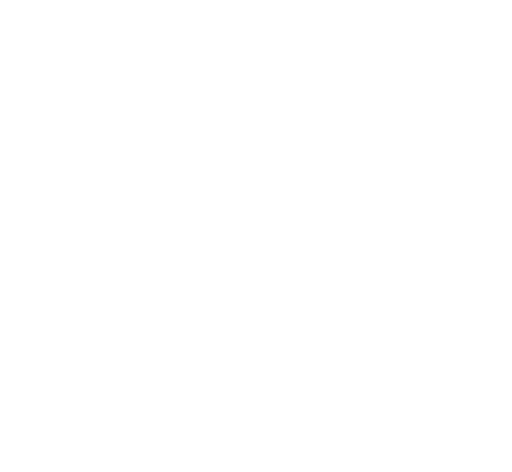
t = 0.00 s
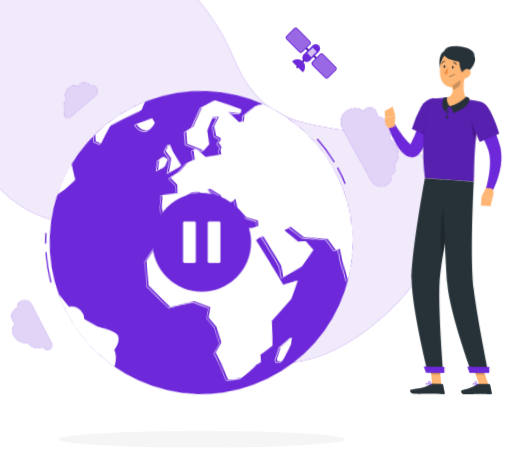
t = 1.62 s
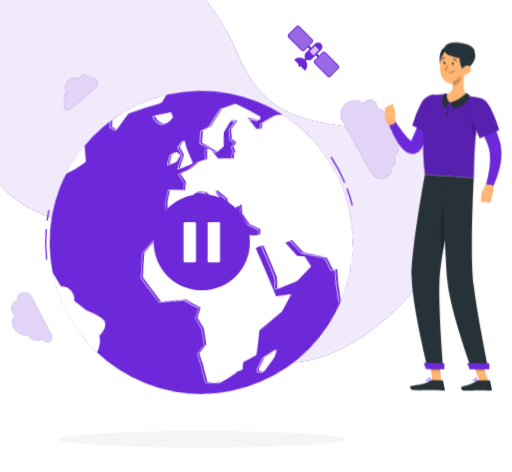
t = 3.42 s
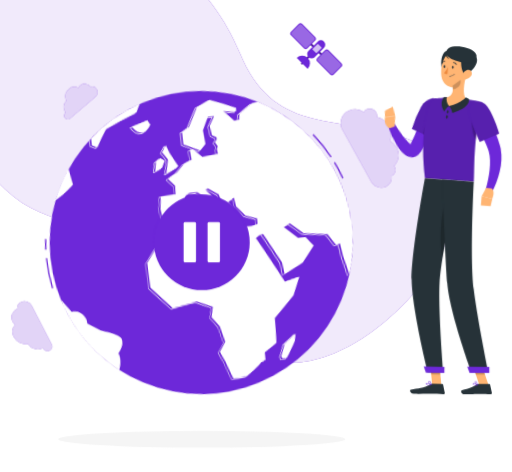
t = 4.82 s
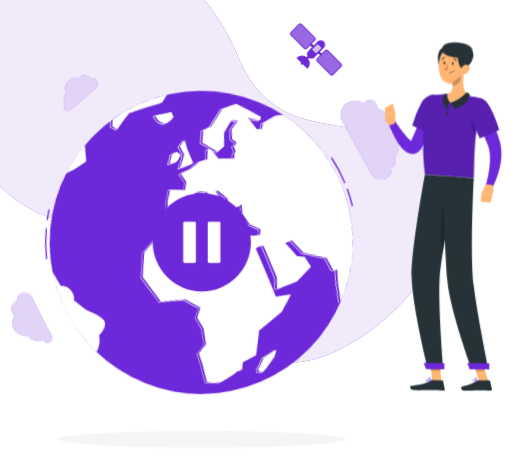
t = 6.62 s
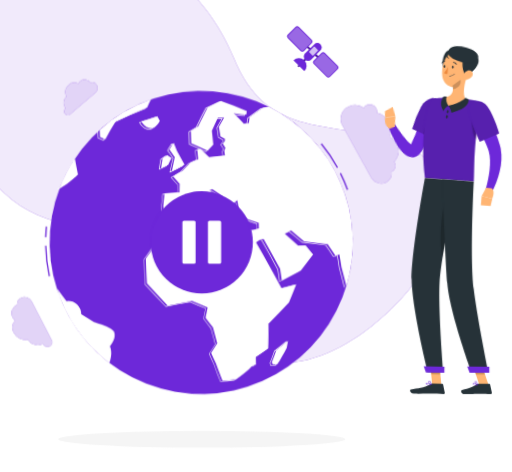
t = 8.12 s

The animated SVG that drew these frames (rendered in a browser with its animation timeline set to each time). Animation: 10 CSS @keyframes rules; one cycle of 9.62 s, repeats indefinitely.

<svg xmlns="http://www.w3.org/2000/svg" viewBox="105 115 368 339" id="ss-region-unavailable-m"><style>svg#ss-region-unavailable-m #globe{transform-box:view-box;transform-origin:250px 289px;animation:4s ease-in-out 1.0s infinite k-globe}svg#ss-region-unavailable-m #gpause-p{transform-box:view-box;transform-origin:250px 289px;animation:2.00s ease-in-out 1.1s infinite pulse}svg#ss-region-unavailable-m #point{transform-box:view-box;transform-origin:303px 166px;animation:1.6s ease-in-out 1.0s infinite k-point}svg#ss-region-unavailable-m #head{transform-box:view-box;transform-origin:324px 152px;animation:4s ease-in-out 1.0s infinite k-head}svg#ss-region-unavailable-m #background-simple{transform-box:fill-box;transform-origin:center;animation:0.8s 1 both cubic-bezier(.2,.7,.2,1) bxGrow,8s infinite none ease-in-out drift;animation-delay:0s,0.9s}svg#ss-region-unavailable-m #Shadow{transform-box:fill-box;transform-origin:center;animation:0.6s 1 both linear bxFade;animation-delay:0.2s}svg#ss-region-unavailable-m #Clouds{transform-box:fill-box;transform-origin:center;animation:0.7s 1 both cubic-bezier(.2,.7,.2,1) bxIn,4s infinite none ease-in-out float;animation-delay:0.18s,1.08s}svg#ss-region-unavailable-m #World{transform-box:fill-box;transform-origin:center;animation:0.7s 1 both cubic-bezier(.2,.7,.2,1) bxIn;animation-delay:0.36s}svg#ss-region-unavailable-m #Person{transform-box:fill-box;transform-origin:center;animation:0.7s 1 both cubic-bezier(.2,.7,.2,1) bxIn,3.2s infinite none ease-in-out bob;animation-delay:0.54s,1.44s}svg#ss-region-unavailable-m #Satellite{transform-box:fill-box;transform-origin:center;animation:0.7s 1 both cubic-bezier(.2,.7,.2,1) bxIn,8s infinite none ease-in-out drift;animation-delay:0.72s,1.62s}@keyframes bob{0%,100%{transform:none}50%{transform:translateY(-3px)}}@keyframes bxFade{from{opacity:0}to{opacity:1}}@keyframes bxGrow{from{opacity:0;transform:scale(.92)}to{opacity:1;transform:none}}@keyframes bxIn{from{opacity:0;transform:translateY(14px)}to{opacity:1;transform:none}}@keyframes drift{0%,100%{transform:none}50%{transform:translate(4px,-3px) scale(1.02)}}@keyframes float{0%,100%{transform:none}50%{transform:translateY(-7px)}}@keyframes pulse{0%,100%{transform:scale(1)}50%{transform:scale(1.08)}}@keyframes k-globe{0%,100%{transform:rotate(-6deg)}50%{transform:rotate(6deg)}}@keyframes k-point{0%,100%{transform:rotate(0deg)}50%{transform:rotate(-9deg)}}@keyframes k-head{0%,100%{transform:rotate(0)}30%,50%{transform:rotate(-6deg)}75%{transform:rotate(3deg)}}@media (prefers-reduced-motion: reduce){svg#ss-region-unavailable-m *{animation:none!important}}</style><g id="background-simple"><path d="M272.73,156.84c-33.26-81.17-135-126.69-188.39-20.55C63,178.73,75.57,222.77,107.7,253.51c30.15,28.83,69.44,22.07,104.18,40.91,36.35,19.71,42.34,69.88,84,79.6,39.88,9.3,84.87-26.83,107.5-57.12,28.38-38,33.43-85.23-16.67-100.79C338.12,201,296.29,214.34,272.73,156.84Z" style="fill:#6D28D9" /><path d="M272.73,156.84c-33.26-81.17-135-126.69-188.39-20.55C63,178.73,75.57,222.77,107.7,253.51c30.15,28.83,69.44,22.07,104.18,40.91,36.35,19.71,42.34,69.88,84,79.6,39.88,9.3,84.87-26.83,107.5-57.12,28.38-38,33.43-85.23-16.67-100.79C338.12,201,296.29,214.34,272.73,156.84Z" style="fill:#fff;opacity:0.9" /></g><g id="Shadow"><ellipse id="path" cx="250" cy="430.59" rx="103.13" ry="6.02" style="fill:#f5f5f5" /></g><g id="Clouds"><path d="M170,177.42a5,5,0,0,0-7.41-.9,6,6,0,0,0-1.35,1.67,6,6,0,0,0-6.76.82,7.38,7.38,0,0,0-1.91,8.48,6.36,6.36,0,0,0-.76,8.15l.26.33h0a3,3,0,0,0-.48,3.9,2.42,2.42,0,0,0,3.59.45l18.33-15.55a4.52,4.52,0,0,0,.73-6A3.7,3.7,0,0,0,170,177.42Z" style="fill:#6D28D9" /><path d="M170,177.42a5,5,0,0,0-7.41-.9,6,6,0,0,0-1.35,1.67,6,6,0,0,0-6.76.82,7.38,7.38,0,0,0-1.91,8.48,6.36,6.36,0,0,0-.76,8.15l.26.33h0a3,3,0,0,0-.48,3.9,2.42,2.42,0,0,0,3.59.45l18.33-15.55a4.52,4.52,0,0,0,.73-6A3.7,3.7,0,0,0,170,177.42Z" style="fill:#fff;opacity:0.8" /><path d="M117.34,337a6.56,6.56,0,0,0-3.32,9.2,7.5,7.5,0,0,0,1.74,2.2,7.89,7.89,0,0,0-.94,8.87,9.7,9.7,0,0,0,10.26,4.93,8.33,8.33,0,0,0,10.17,3.34l.49-.23,0,0a3.86,3.86,0,0,0,4.83,1.75,3.17,3.17,0,0,0,1.62-4.45l-14.45-27.93a5.9,5.9,0,0,0-7.39-2.67A4.83,4.83,0,0,0,117.34,337Z" style="fill:#6D28D9" /><path d="M117.34,337a6.56,6.56,0,0,0-3.32,9.2,7.5,7.5,0,0,0,1.74,2.2,7.89,7.89,0,0,0-.94,8.87,9.7,9.7,0,0,0,10.26,4.93,8.33,8.33,0,0,0,10.17,3.34l.49-.23,0,0a3.86,3.86,0,0,0,4.83,1.75,3.17,3.17,0,0,0,1.62-4.45l-14.45-27.93a5.9,5.9,0,0,0-7.39-2.67A4.83,4.83,0,0,0,117.34,337Z" style="fill:#fff;opacity:0.8" /><path d="M386.25,241.46a2,2,0,0,0,.26-.09,4.45,4.45,0,0,0,2.11-6.32,6.12,6.12,0,0,0-.54-.79,10.67,10.67,0,0,0,1.93-13.1,12.61,12.61,0,0,0-5.1-5,11.16,11.16,0,0,0-.24-10.66,13.38,13.38,0,0,0-8.83-6.48,4.52,4.52,0,0,0-.47-3.15,5.43,5.43,0,0,0-6.87-2.27,4.57,4.57,0,0,0-2.09,1.85,11.71,11.71,0,0,0-10.81-.77,9.61,9.61,0,0,0-4.55,13.63l20.77,37.46a8.29,8.29,0,0,0,10.49,3.46A6.79,6.79,0,0,0,386.25,241.46Z" style="fill:#6D28D9" /><path d="M386.25,241.46a2,2,0,0,0,.26-.09,4.45,4.45,0,0,0,2.11-6.32,6.12,6.12,0,0,0-.54-.79,10.67,10.67,0,0,0,1.93-13.1,12.61,12.61,0,0,0-5.1-5,11.16,11.16,0,0,0-.24-10.66,13.38,13.38,0,0,0-8.83-6.48,4.52,4.52,0,0,0-.47-3.15,5.43,5.43,0,0,0-6.87-2.27,4.57,4.57,0,0,0-2.09,1.85,11.71,11.71,0,0,0-10.81-.77,9.61,9.61,0,0,0-4.55,13.63l20.77,37.46a8.29,8.29,0,0,0,10.49,3.46A6.79,6.79,0,0,0,386.25,241.46Z" style="fill:#fff;opacity:0.8" /></g><g id="World"><g id="globe"><path d="M139.51,311.13a113.1,113.1,0,0,1-2.16-22h.94A112.11,112.11,0,0,0,140.44,311Z" style="fill:#6D28D9" /><path d="M355.08,253.63a110.82,110.82,0,0,0-4.79-11.88l.86-.41a112.85,112.85,0,0,1,4.83,12Z" style="fill:#6D28D9" /><path d="M348.28,237.72a111.55,111.55,0,0,0-11.23-17.35l.74-.58a112.2,112.2,0,0,1,11.33,17.49Z" style="fill:#6D28D9" /><path d="M138.46,283l-1-.06c.15-2.58.38-5.17.69-7.71l.94.12C138.83,277.89,138.6,280.47,138.46,283Z" style="fill:#6D28D9" /><circle cx="249.59" cy="289.13" r="108.93" style="fill:#6D28D9" /><path d="M162.11,238.42q-1.11-5.94-2-11.47a108.69,108.69,0,0,0-11.49,21.13C155.34,244.78,162.1,238.4,162.11,238.42Z" style="fill:#fff" /><path d="M182.39,362.44c2.57-3.5,4.4-6.87,3.26-10.37s-14.29-7.36-14.22-7.37q-4.6-2.88-9.1-5.84a10.41,10.41,0,0,0-3-7.23,9.59,9.59,0,0,0-7.42-2.38q-3.54-4.77-6.9-9.61a108.94,108.94,0,0,0,36.75,54.71C182.3,373,184.42,367.26,182.39,362.44Z" style="fill:#fff" /><path d="M178.51,211.72l3.77,1.81c2.54-4.53,5.12-8.8,7.73-12.74,7.65-3.48,15.33-6.68,22.86-9.55.94-2,1.89-3.92,2.83-5.65a108.61,108.61,0,0,0-37.32,21.12C178.41,208.34,178.44,210,178.51,211.72Z" style="fill:#fff" /><path d="M214.86,206.31c4.12.37,6.93-5.13,6.92-5.07q-.9-1.8-1.77-3.51-5.76,1.71-11.56,3.55C208.43,201.23,210.73,205.85,214.86,206.31Z" style="fill:#fff" /><path d="M238.84,233q-2.7-5.21-5.28-10.12c-.76-2-1.5-3.92-2.24-5.82-1,1.57-2.1,3.17-3.15,4.79l3.69,5.56q-1.12,4.94-2.26,10.13Q234.24,235.19,238.84,233Z" style="fill:#fff" /><path d="M223.09,228.22c-.4,2.29-.81,4.63-1.2,7l5.21-2.44c.8-1.62,1.59-3.23,2.39-4.81l-3.05-2.09Z" style="fill:#fff" /><path d="M300.19,192.65l-4.2.56c-3.08,2.07-6.33,4.34-9.75,6.78q-.25,2-.54,4.14l-3.61.22q-3.64-3.9-7.18-7.41l5.93.85,3.1.11c.15-.85.3-1.68.45-2.5-6.31-2.8-12.52-5.36-18.53-7.65-3.07,1.37-6.25,2.85-9.51,4.43-2.23,4-4.63,8.57-7.13,13.58q-2.64,1.55-5.31,3.15c0,2.81.08,5.75.13,8.79q5.72,2.73,11.56,5.62,2.13-2.16,4.22-4.24-.42-5.16-.84-9.89c1.57-3.33,3.08-6.49,4.52-9.44l4.47-.07q-1.89,3.19-3.9,6.71.48,3.33,1,6.92l3.13,1.78c0,.49-.07,1-.11,1.49l-1.46,1.94,1.75,3c-.26.7-.53,1.4-.79,2.11.12,1.09.24,2.19.37,3.3q-5.66.5-11.35,1c-2.13-2.11-4.24-4.19-6.33-6.21l-2.08.46q.24,3.47.51,7.08l-5.57,2.29q-2.88,2.87-5.79,5.82-3.44,1.89-6.87,3.83L235,246.6q-.12,3-.22,6.11c-3.61.17-7.21.36-10.79.55q-.57,4.58-1.11,9.24c.29,2.19.58,4.4.87,6.61l5.69,2.42,7.67-5.87q2.43-5.84,4.84-11.56l3.13-1.59,5.43.47q4.56,3.79,9.15,7.67c.23,1.5.47,3,.71,4.52l1.9-.64c.31-1.67.62-3.33.92-5q-3.44-3.93-6.85-7.81l2-.7c2.4,1.66,4.82,3.33,7.23,5q1.41,5,2.82,10.13c1.42,1.51,2.83,3,4.25,4.55l2.81-3.71q-1.92-2.52-3.85-5l4.56-2.53q.52,3.19,1,6.43,3,3.57,6,7.15l8.06,3,0,3.9-4,1.13-7.68,0-9.25-3.28-2.46.81c0,1.26,0,2.52,0,3.77-5.2-4.53-10.43-9.08-15.65-13.58-7.31,1.57-14.64,3.15-21.92,4.75L227,275c-1.74,1.74-3.47,3.49-5.19,5.23-.28,1.53-.55,3.05-.82,4.58q-5.84,7.61-11.47,15.09c.09,6,.23,12,.42,17.82,4.84,5.54,9.72,11,14.55,16.26q8.65-1.44,17.47-3,5.65,2.52,11.22,4.95-.81,3.77-1.62,7.4c1.75,2.42,3.46,4.78,5.16,7.08q1.45,6,2.81,11.5-2.29,3.53-4.52,6.76c1.14,2.7,2.24,5.25,3.29,7.62,1.66,5,3.16,9.23,4.45,12.48q5-.4,10-.88c3-2,6-4.24,9.13-6.78.85-.9,1.71-1.83,2.57-2.79l2.6-.48c0-1.75.05-3.6,0-5.55,3-1.9,6-3.9,9.06-6,.34-5.38.54-11.33.62-17.72,5-4.82,10-9.86,15-15,1.88-4.18,3.73-8.47,5.53-12.82q-5.26,1.23-10.67,2.45C301.2,312.63,295.23,301.4,289,290l2.94-2.12,2.53-.33c3.95,7.35,7.78,14.63,11.39,21.71q.57,4.32,1.06,8.55,7-3.48,13.89-7,4.58-5.62,9-11.25c-1.7-2.21-3.44-4.45-5.22-6.7l-5.46,0q-4.63-4.33-9.47-8.76l4.72-2.24Q319,286,323.57,290l16.85,2.23q2.82,4.31,5.46,8.53l2.81-.83q.71,4.55,1.31,9,1.78,7.11,3.21,13.86a109,109,0,0,0-53-130.15Z" style="fill:#fff" /><path d="M309.46,366.08c.33-1.61.65-3.28,1-5-2.87,2.31-5.75,4.55-8.61,6.69-1.07,3-2.17,5.88-3.28,8.5l.65,1.82,3.18-.2C304.74,374.36,307.12,370.39,309.46,366.08Z" style="fill:#fff" /><path d="M147.33,249a.23.23,0,0,1-.21-.13.24.24,0,0,1,.1-.32,63,63,0,0,0,13.17-9.43l.12-.11c-.71-3.81-1.36-7.63-1.93-11.34a.24.24,0,0,1,.47-.08c.57,3.76,1.23,7.62,1.95,11.47a.23.23,0,0,1-.09.23l-.21.19a63.47,63.47,0,0,1-13.27,9.5A.18.18,0,0,1,147.33,249Z" style="fill:#fff" /><path d="M180.4,375.26a.11.11,0,0,1-.08,0,.23.23,0,0,1-.14-.3c.82-2.05,2.53-7.29.65-11.74a.24.24,0,0,1,0-.23c2.35-3.2,4.37-6.64,3.23-10.15-.66-1.94-5.68-4.54-13.77-7.12a2.78,2.78,0,0,1-.35-.13h0c-3.06-1.91-6.12-3.88-9.1-5.85h0a.28.28,0,0,1-.11-.22,10.1,10.1,0,0,0-2.94-7,9.31,9.31,0,0,0-7.21-2.32.24.24,0,0,1-.23-.09h0c-2.31-3.11-4.64-6.34-6.91-9.62a.24.24,0,0,1,.06-.33.25.25,0,0,1,.33.06c2.24,3.24,4.54,6.43,6.82,9.5a9.75,9.75,0,0,1,7.47,2.46,10.59,10.59,0,0,1,3.08,7.27c2.94,1.93,6,3.87,9,5.76l.26.09c4.84,1.54,13.11,4.56,14.08,7.42,1.2,3.67-.82,7.2-3.22,10.47,1.87,4.58.15,9.89-.69,12A.23.23,0,0,1,180.4,375.26Z" style="fill:#fff" /><path d="M180.93,214.44a.19.19,0,0,1-.1,0l-3.76-1.8a.26.26,0,0,1-.14-.2c-.06-1.51-.1-3.11-.13-5a.23.23,0,0,1,.23-.24h0a.23.23,0,0,1,.23.23c0,1.86.07,3.41.13,4.87l3.44,1.65c2.54-4.52,5.11-8.75,7.63-12.56a.22.22,0,0,1,.1-.09c7.58-3.44,15.24-6.64,22.79-9.52.92-2,1.86-3.87,2.79-5.57a.24.24,0,1,1,.41.23c-.93,1.71-1.88,3.61-2.81,5.63a.3.3,0,0,1-.13.12c-7.55,2.88-15.21,6.08-22.79,9.52-2.54,3.84-5.13,8.1-7.69,12.67A.24.24,0,0,1,180.93,214.44Z" style="fill:#fff" /><path d="M213.91,207.24l-.42,0h0c-4-.46-6.34-4.68-6.59-5.16h0a0,0,0,0,1,0,0,.23.23,0,0,1,.11-.3l.05,0c3.83-1.22,7.71-2.41,11.55-3.54a.24.24,0,0,1,.28.12c.57,1.13,1.17,2.3,1.77,3.5a.25.25,0,0,1,0,.25l0,0C219.9,203.34,217.38,207.24,213.91,207.24Zm-.37-.49c3.37.29,5.9-3.59,6.63-4.85q-.82-1.65-1.62-3.21c-3.69,1.09-7.42,2.23-11.1,3.4C208,203.08,210.13,206.36,213.54,206.75Z" style="fill:#fff" /><path d="M228.26,238.4a.2.2,0,0,1-.15-.05.22.22,0,0,1-.08-.23c.72-3.32,1.47-6.7,2.24-10-1.24-1.85-2.45-3.68-3.64-5.47a.23.23,0,0,1,0-.26c1.06-1.62,2.12-3.22,3.16-4.79a.22.22,0,0,1,.23-.1.24.24,0,0,1,.19.15l2.24,5.82c1.71,3.24,3.47,6.62,5.27,10.09a.23.23,0,0,1,0,.18.28.28,0,0,1-.12.14c-3.05,1.48-6.16,3-9.25,4.54A.18.18,0,0,1,228.26,238.4Zm-1.15-15.92,3.61,5.43a.28.28,0,0,1,0,.18c-.74,3.21-1.46,6.45-2.16,9.65,2.88-1.43,5.76-2.84,8.59-4.22-1.76-3.39-3.49-6.7-5.17-9.9q-1.06-2.77-2.09-5.41Q228.53,220.31,227.11,222.48Z" style="fill:#fff" /><path d="M220.54,236.13a.24.24,0,0,1-.14,0,.23.23,0,0,1-.09-.23c.4-2.37.8-4.71,1.21-7a.24.24,0,0,1,.09-.16l3.35-2.33a.26.26,0,0,1,.27,0l3,2,.09.06a.23.23,0,0,1,.08.3c-.8,1.58-1.59,3.19-2.39,4.81a.25.25,0,0,1-.12.11l-5.21,2.44ZM222,229c-.38,2.12-.75,4.28-1.12,6.46l4.73-2.2q1.14-2.31,2.26-4.56l-2.74-1.88Z" style="fill:#fff" /><path d="M261.4,389.65a.25.25,0,0,1-.22-.15c-1.26-3.18-2.76-7.38-4.45-12.49-1.05-2.37-2.16-4.93-3.28-7.61a.24.24,0,0,1,0-.22c1.47-2.15,3-4.39,4.47-6.67-.89-3.58-1.82-7.38-2.78-11.35-1.69-2.3-3.42-4.67-5.13-7.05a.21.21,0,0,1,0-.19c.52-2.35,1-4.76,1.58-7.21-3.61-1.57-7.3-3.2-11-4.84-5.91,1-11.77,2-17.4,3a.21.21,0,0,1-.21-.07c-4.82-5.25-9.71-10.72-14.56-16.26a.47.47,0,0,1-.06-.15c-.19-5.79-.33-11.79-.42-17.83a.24.24,0,0,1,.05-.14c3.74-5,7.59-10,11.43-15.05l.81-4.52a.29.29,0,0,1,.07-.12c1.72-1.75,3.45-3.49,5.19-5.24a.18.18,0,0,1,.07,0l3.42-1.48c7.35-1.61,14.73-3.21,22-4.76a.23.23,0,0,1,.21.05c5,4.33,10.14,8.79,15.25,13.24,0-1.08,0-2.16,0-3.24a.24.24,0,0,1,.16-.23l2.46-.81a.2.2,0,0,1,.15,0l9.22,3.27H286l3.8-1.07c0-1.19,0-2.37,0-3.55l-7.91-2.9-.1-.07q-3-3.58-6-7.16a.24.24,0,0,1-.06-.11c-.32-2-.65-4.08-1-6.1l-4,2.23,3.68,4.81a.24.24,0,0,1,0,.28l-2.81,3.72a.24.24,0,0,1-.18.09.21.21,0,0,1-.18-.07q-2.13-2.3-4.26-4.56a.31.31,0,0,1-.05-.1c-.93-3.37-1.87-6.73-2.8-10q-3.54-2.48-7.06-4.9l-1.58.55q3.3,3.74,6.62,7.55a.25.25,0,0,1,.05.19c-.3,1.66-.61,3.32-.92,5a.23.23,0,0,1-.15.18l-1.91.65a.24.24,0,0,1-.2,0,.21.21,0,0,1-.11-.16l-.69-4.43q-4.53-3.82-9-7.57l-5.28-.46-3,1.52c-1.59,3.79-3.2,7.62-4.8,11.48a.36.36,0,0,1-.07.1q-3.84,2.93-7.68,5.87a.26.26,0,0,1-.24,0L222.34,270a.24.24,0,0,1-.14-.18c-.29-2.22-.58-4.42-.86-6.62.36-3.16.73-6.25,1.1-9.3a.23.23,0,0,1,.22-.2l10.58-.55c.07-1.94.13-3.88.21-5.79l-4.53-5.27a.25.25,0,0,1-.06-.2.22.22,0,0,1,.12-.16q3.44-1.93,6.84-3.82,2.91-2.94,5.77-5.79a.14.14,0,0,1,.08-.05c1.81-.75,3.61-1.5,5.41-2.23-.17-2.35-.34-4.66-.5-6.91a.23.23,0,0,1,.18-.25l2.09-.46a.23.23,0,0,1,.22.06c2.06,2,4.17,4.07,6.25,6.14,3.67-.35,7.37-.69,11-1-.11-1-.23-2-.34-3.06a.45.45,0,0,1,0-.11l.75-2c-.56-1-1.12-1.95-1.69-2.92a.25.25,0,0,1,0-.26l1.42-1.88.09-1.28-3-1.7a.26.26,0,0,1-.12-.18q-.48-3.57-1-6.92a.37.37,0,0,1,0-.15c1.26-2.19,2.5-4.33,3.68-6.35l-3.89.07c-1.39,2.85-2.88,6-4.43,9.24.28,3.17.56,6.48.83,9.83a.23.23,0,0,1-.07.19q-2.08,2.09-4.22,4.24a.23.23,0,0,1-.27,0c-3.83-1.89-7.72-3.78-11.56-5.61a.23.23,0,0,1-.13-.21q-.08-4.57-.13-8.79a.24.24,0,0,1,.11-.21q2.66-1.59,5.25-3.11c2.54-5.07,4.93-9.62,7.11-13.54a.22.22,0,0,1,.1-.09c3.22-1.56,6.42-3,9.52-4.43a.23.23,0,0,1,.18,0c6,2.29,12.26,4.86,18.54,7.66a.24.24,0,0,1,.14.26q-.22,1.22-.45,2.49a.26.26,0,0,1-.25.2l-3.09-.11-5.25-.76c2.15,2.15,4.37,4.44,6.6,6.84l3.31-.2c.18-1.35.35-2.67.51-3.94a.27.27,0,0,1,.1-.17c3.42-2.44,6.7-4.73,9.76-6.78a.18.18,0,0,1,.1,0l4.19-.56a.24.24,0,0,1,.27.21.23.23,0,0,1-.2.26l-4.14.55c-3,2-6.25,4.28-9.62,6.69-.17,1.3-.34,2.65-.53,4a.24.24,0,0,1-.22.21l-3.61.22a.34.34,0,0,1-.19-.07c-2.43-2.61-4.84-5.11-7.17-7.41a.23.23,0,0,1,0-.27.2.2,0,0,1,.24-.13c2,.27,4,.56,5.93.85l2.87.1c.13-.72.26-1.42.38-2.11-6.18-2.75-12.32-5.29-18.25-7.54-3,1.36-6.2,2.82-9.35,4.35-2.18,3.91-4.56,8.45-7.09,13.51a.32.32,0,0,1-.1.1q-2.56,1.5-5.19,3.08c0,2.72.08,5.56.13,8.5,3.75,1.79,7.54,3.63,11.28,5.48q2-2.05,4-4c-.27-3.34-.55-6.63-.83-9.78a.24.24,0,0,1,0-.12c1.57-3.36,3.1-6.54,4.52-9.44a.23.23,0,0,1,.21-.13l4.46-.08a.45.45,0,0,1,.21.12.25.25,0,0,1,0,.24c-1.24,2.1-2.54,4.34-3.86,6.63.31,2.17.63,4.42.94,6.73l3,1.73a.22.22,0,0,1,.12.22l-.1,1.49a.29.29,0,0,1-.05.13l-1.37,1.81c.56.95,1.11,1.91,1.67,2.89a.27.27,0,0,1,0,.2l-.77,2.06c.12,1.07.24,2.14.36,3.23a.23.23,0,0,1-.05.18.21.21,0,0,1-.16.08c-3.74.33-7.55.69-11.35,1.05a.23.23,0,0,1-.19-.07c-2.07-2.06-4.17-4.12-6.23-6.12l-1.76.39c.16,2.24.32,4.54.49,6.88a.22.22,0,0,1-.15.23l-5.52,2.28c-1.9,1.89-3.82,3.82-5.75,5.77l-.06,0-6.62,3.7,4.41,5.12a.3.3,0,0,1,0,.16c-.07,2-.15,4.06-.21,6.11a.24.24,0,0,1-.23.22l-10.59.55c-.37,3-.73,6-1.08,9,.27,2.09.56,4.25.84,6.42l5.44,2.31,7.52-5.75q2.4-5.81,4.81-11.5a.25.25,0,0,1,.11-.12l3.13-1.59a.15.15,0,0,1,.13,0l5.43.47a.21.21,0,0,1,.13.05q4.56,3.79,9.15,7.67a.28.28,0,0,1,.08.15l.66,4.24,1.51-.51q.45-2.38.87-4.74-3.39-3.9-6.77-7.72a.25.25,0,0,1,0-.22.22.22,0,0,1,.15-.16l2-.71a.26.26,0,0,1,.21,0q3.62,2.49,7.23,5a.18.18,0,0,1,.09.13q1.41,5,2.81,10.07l4,4.31,2.53-3.35c-1.24-1.63-2.49-3.25-3.74-4.88a.21.21,0,0,1,0-.19.27.27,0,0,1,.12-.16l4.55-2.53a.24.24,0,0,1,.22,0,.23.23,0,0,1,.13.17c.35,2.11.69,4.24,1,6.37q3,3.51,5.93,7.06,4,1.46,8,2.93a.25.25,0,0,1,.16.22c0,1.3,0,2.6,0,3.9a.21.21,0,0,1-.17.22l-4,1.14h-7.82l-9.18-3.26-2.21.74V283a.23.23,0,0,1-.39.18c-5.2-4.54-10.44-9.08-15.56-13.51-7.19,1.55-14.52,3.14-21.8,4.73l-3.33,1.45q-2.56,2.57-5.1,5.15l-.81,4.5a.22.22,0,0,1,0,.11c-3.83,5-7.67,10.05-11.42,15,.09,6,.23,11.92.42,17.65,4.8,5.48,9.64,10.9,14.41,16.09,5.61-.93,11.45-1.92,17.34-3a.22.22,0,0,1,.14,0c3.76,1.67,7.53,3.34,11.21,4.94a.24.24,0,0,1,.14.27c-.54,2.48-1.07,4.92-1.6,7.3,1.71,2.36,3.42,4.72,5.1,7a.32.32,0,0,1,0,.09c1,4,1.92,7.87,2.82,11.5a.26.26,0,0,1,0,.19c-1.49,2.27-3,4.51-4.45,6.65,1.1,2.63,2.19,5.15,3.23,7.49,1.67,5,3.14,9.18,4.39,12.34,3.25-.27,6.52-.56,9.72-.87,2.9-1.93,6-4.2,9.07-6.73.84-.88,1.7-1.82,2.55-2.76a.22.22,0,0,1,.13-.08l.37-.07,2-.38c0-1.68,0-3.48,0-5.35a.23.23,0,0,1,.11-.2c3-1.88,6-3.86,8.95-5.9.33-5.23.54-11.14.62-17.59a.28.28,0,0,1,.07-.17c5-4.76,10-9.81,15-15,1.79-4,3.58-8.15,5.33-12.35-3.32.77-6.75,1.56-10.22,2.34a.25.25,0,0,1-.26-.12c-5.41-10.56-11.34-21.72-17.63-33.18a.22.22,0,0,1,.07-.3l2.94-2.12a.15.15,0,0,1,.11,0l2.52-.33a.21.21,0,0,1,.24.12c3.94,7.31,7.78,14.62,11.4,21.71l0,.08c.36,2.83.7,5.6,1,8.22,4.64-2.3,9.2-4.59,13.54-6.82,3-3.67,6-7.39,8.83-11.06-1.64-2.13-3.33-4.3-5-6.46l-5.35,0a.25.25,0,0,1-.16-.06c-3-2.82-6.2-5.77-9.47-8.76a.26.26,0,0,1-.08-.21.24.24,0,0,1,.14-.18l4.72-2.24a.25.25,0,0,1,.26,0c3.13,2.72,6.23,5.44,9.2,8.07l16.78,2.22a.21.21,0,0,1,.16.11c1.82,2.79,3.63,5.6,5.37,8.38l2.64-.78a.22.22,0,0,1,.19,0,.21.21,0,0,1,.11.16c.48,3.06.92,6.09,1.31,9,1.14,4.5,2.22,9.17,3.21,13.84a.24.24,0,0,1-.18.28.23.23,0,0,1-.28-.18c-1-4.67-2.07-9.33-3.22-13.85-.38-2.85-.8-5.79-1.27-8.76l-2.55.75a.24.24,0,0,1-.27-.1c-1.75-2.79-3.56-5.63-5.39-8.43l-16.74-2.22a.21.21,0,0,1-.13-.05c-2.95-2.62-6-5.32-9.14-8l-4.26,2c3.15,2.9,6.23,5.74,9.14,8.47l5.37,0a.22.22,0,0,1,.19.09c1.76,2.24,3.52,4.49,5.21,6.7a.23.23,0,0,1,0,.29c-2.9,3.73-5.92,7.51-9,11.25l-.08.06c-4.45,2.28-9.13,4.64-13.89,7a.24.24,0,0,1-.22,0,.24.24,0,0,1-.12-.18c-.32-2.71-.67-5.57-1.05-8.51-3.59-7-7.39-14.27-11.3-21.52l-2.3.3-2.73,2c6.23,11.33,12.1,22.38,17.46,32.84,3.55-.8,7.08-1.61,10.48-2.41a.22.22,0,0,1,.23.08.21.21,0,0,1,0,.24c-1.81,4.37-3.66,8.69-5.52,12.83l-.05.06c-5,5.19-10,10.23-14.94,15-.08,6.46-.29,12.39-.62,17.62a.24.24,0,0,1-.1.18c-3,2-6,4-8.95,5.91,0,1.9,0,3.72,0,5.42a.23.23,0,0,1-.19.23l-2.24.42-.29.05c-.83.93-1.67,1.85-2.52,2.74-3.17,2.58-6.25,4.86-9.17,6.81l-.11,0c-3.28.31-6.63.61-10,.88Z" style="fill:#fff" /><path d="M297.83,379a.25.25,0,0,1-.23-.16l-.13-.37L297,377a.23.23,0,0,1,0-.18c1.09-2.56,2.19-5.42,3.27-8.48a.36.36,0,0,1,.08-.12c2.86-2.13,5.75-4.38,8.61-6.68a.24.24,0,0,1,.27,0,.22.22,0,0,1,.11.24c-.29,1.63-.61,3.32-.95,5l0,.07c-2.38,4.38-4.77,8.36-7.12,11.82a.22.22,0,0,1-.18.11l-3.18.2Zm-.4-2.05c.17.46.33.92.49,1.36l.07.21,2.89-.19c2.31-3.42,4.66-7.34,7-11.66.3-1.46.58-2.92.84-4.34-2.69,2.15-5.4,4.26-8.08,6.26C299.59,371.6,298.51,374.42,297.43,377Zm10.68-10.2h0Z" style="fill:#fff" /></g><g style="opacity:0.30000000000000004" /><g id="gpause-p"><g id="gpause"><circle cx="250" cy="289" r="34" fill="#6D28D9" /><rect x="237.1" y="274.7" width="8.8" height="28.6" rx="1" fill="#FFFFFF" /><rect x="254.1" y="274.7" width="8.8" height="28.6" rx="1" fill="#FFFFFF" /></g></g></g><g id="Person"><g transform="translate(165.1 57.0) scale(0.820)"><polygon points="313.54 408.01 305.52 407.89 303.67 389.27 311.7 389.39 313.54 408.01" style="fill:#ffb573" /><polygon points="354.83 408.04 346.81 408.04 340.56 389.45 348.58 389.45 354.83 408.04" style="fill:#ffb573" /><path d="M345.74,407.11h9.78a.71.71,0,0,1,.69.55l1.58,7.14a1.16,1.16,0,0,1-1.17,1.42c-3.15-.05-5.45-.24-9.41-.24-2.44,0-9.8.26-13.17.26s-3.81-3.33-2.43-3.64c6.18-1.35,10.84-3.21,12.82-5A2,2,0,0,1,345.74,407.11Z" style="fill:#263238" /><path d="M305.59,407l8.76.14a.7.7,0,0,1,.68.55l1.47,7.16a1.16,1.16,0,0,1-1.17,1.41c-3.17-.1-7.73-.36-11.71-.42-4.64-.07-8.66.12-14.11,0-3.29-.05-4.15-3.39-2.77-3.67,6.3-1.28,11.43-1.35,16.91-4.61A3.74,3.74,0,0,1,305.59,407Z" style="fill:#263238" /><g id="point"><path d="M310.52,168.83a180.15,180.15,0,0,1-8.47,16.48c-1.55,2.67-3.17,5.32-4.93,7.92a87.35,87.35,0,0,1-5.68,7.69l-.79.94-.4.47c-.14.16-.23.28-.51.57a9.67,9.67,0,0,1-4.26,2.78,8,8,0,0,1-3.15.33,8.4,8.4,0,0,1-2.71-.7,11.54,11.54,0,0,1-3.33-2.29,21.32,21.32,0,0,1-3.5-4.6,46.9,46.9,0,0,1-2.27-4.46A88.79,88.79,0,0,1,265,176l5.76-1.79c1.23,2.62,2.5,5.33,3.83,7.91s2.69,5.16,4.16,7.53A37.71,37.71,0,0,0,281,193a13.29,13.29,0,0,0,2.2,2.36c.3.23.53.28.41.18a1.51,1.51,0,0,0-.54-.17,2.47,2.47,0,0,0-.93.07c-.6.19-.69.33-.62.2l1.11-1.53a141.54,141.54,0,0,0,8.86-14.69c2.75-5.11,5.43-10.45,7.94-15.62Z" style="fill:#6D28D9" /><path d="M313.86,163.8c2.16,7.36-13.07,27.43-13.07,27.43l-15.37-9.88a97.81,97.81,0,0,1,10.65-18C302.36,155.28,311.48,155.72,313.86,163.8Z" style="fill:#6D28D9" /><path d="M313.86,163.8c2.16,7.36-13.07,27.43-13.07,27.43l-15.37-9.88a97.81,97.81,0,0,1,10.65-18C302.36,155.28,311.48,155.72,313.86,163.8Z" style="opacity:0.2" /><path d="M304.49,172.44c-3.16,1.35-7.81,9-10.23,14.6l6.52,4.19a122.8,122.8,0,0,0,9.8-15.36C308.52,173.61,306.16,171.73,304.49,172.44Z" style="opacity:0.2" /><path d="M270.62,177.09l2-9.05-9.13-.07s-2.44,6.8,2.47,10Z" style="fill:#ffb573" /><polygon points="271.55 159.56 264.23 162.19 263.46 167.97 272.59 168.04 271.55 159.56" style="fill:#ffb573" /></g><polygon points="303.68 389.27 304.63 398.87 312.65 399 311.71 389.4 303.68 389.27" style="opacity:0.2" /><polygon points="348.58 389.46 340.56 389.46 343.78 399.04 351.81 399.04 348.58 389.46" style="opacity:0.2" /><path d="M349.64,160.54c-8.65,30.49-6.9,62.85-7.68,69.4-6.28-.45-29.93-2.22-42.82-3.18-5.62-45.69,5.62-69.16,5.62-69.16s2.76-.53,6.5-.92c1.17-.12,2.44-.22,3.76-.29.73,0,1.47-.07,2.22-.08a160.25,160.25,0,0,1,18.2,1.35c1.14.14,2.3.32,3.43.5s2.06.37,3,.56C346.27,159.59,349.64,160.54,349.64,160.54Z" style="fill:#6D28D9" /><path d="M349.64,160.54c-8.65,30.49-6.9,62.85-7.68,69.4-6.28-.45-29.93-2.22-42.82-3.18-5.62-45.69,5.62-69.16,5.62-69.16s2.76-.53,6.5-.92c1.17-.12,2.44-.22,3.76-.29.73,0,1.47-.07,2.22-.08a160.25,160.25,0,0,1,18.2,1.35c1.14.14,2.3.32,3.43.5s2.06.37,3,.56C346.27,159.59,349.64,160.54,349.64,160.54Z" style="opacity:0.2" /><path d="M340.5,173.62c-.77,2.95.11,16.41,3.19,19.73.42-4.31,1-8.81,1.72-13.41Z" style="opacity:0.2" /><g id="head"><path d="M335.16,137c-1.58,5.77-3.53,16.42.28,20.63-3.42,2.93-7.85,6.27-14.82,6s-5.41-5-3.38-7.35c6.64-1.08,6.84-5.94,6-10.57Z" style="fill:#ffb573" /><path d="M334.8,156s-2.88,4.75-14.46,7.64c1.92,1.78,2.85,6,2.85,6S338.3,166,337.84,157.5A10.16,10.16,0,0,0,334.8,156Z" style="fill:#263238" /><path d="M316.22,168.55s1.52-3.66,4.12-4.91c-1.21-1.25-3-5-1.94-7.81a9.42,9.42,0,0,0-2.68.17S311.14,161.77,316.22,168.55Z" style="fill:#263238" /><path d="M319.1,115.21c-6.24-.14-7.5,14.94-3.45,17.57S330.78,115.46,319.1,115.21Z" style="fill:#263238" /><path d="M336.51,128.27c-1.07,7.89-1.3,12.57-5.61,16.34-6.48,5.67-16,1.31-17.3-6.74-1.17-7.25.78-18.94,8.78-21.52A10.86,10.86,0,0,1,336.51,128.27Z" style="fill:#ffb573" /><path d="M335.38,136c-4,2.11-8.62-19.73,2-18.59C350.72,118.83,343.41,131.79,335.38,136Z" style="fill:#263238" /><path d="M317.57,117.36c0,4.89,15.87,9.75,21.31,8.08s6.81-6,3.89-9C337.83,111.27,317.57,107.78,317.57,117.36Z" style="fill:#263238" /><path d="M339.44,137.28a7.55,7.55,0,0,1-4.95,3c-2.63.38-3.6-2.06-2.58-4.36.92-2.07,3.39-4.76,5.89-4.08S340.88,135.29,339.44,137.28Z" style="fill:#ffb573" /></g><path d="M319.84,168.66c-.13.78-.59,1.36-1,1.28s-.66-.77-.52-1.55.6-1.37,1-1.29S320,167.87,319.84,168.66Z" style="fill:#263238" /><path d="M319.16,173.16c-.07.8-.47,1.41-.9,1.37s-.72-.71-.65-1.5.47-1.41.9-1.37S319.23,172.37,319.16,173.16Z" style="fill:#263238" /><path d="M330.32,140.59l-7,5.15a17.42,17.42,0,0,1,.32,3.27c2.53-.18,6.16-2.66,6.62-5.25A9.18,9.18,0,0,0,330.32,140.59Z" style="opacity:0.2" /><path d="M318.21,118a9.35,9.35,0,0,0,2.29,4.32c-1.42-.08-2.83-2.09-3.28-3.26S318.21,118,318.21,118Z" style="fill:#263238" /><path d="M301.65,397l13.59.21s-4.54-53.69-3.31-78.67c.37-7.6,1.9-18.23,3.9-29.62,2.54-14.36,3.76-20.08,7-38.22,2.34-12.94,4.42-21.81,4.42-21.81l-28.15-2.1S287.2,291.47,287.48,316C287.76,341.43,301.65,397,301.65,397Z" style="fill:#263238" /><path d="M317.38,246c-5.06,12.6-5.16,42.12-2.83,50.43.4-2.46.83-5,1.28-7.54,2.54-14.36,3.76-20.08,7-38.22.06-.36.13-.71.19-1.06A19.5,19.5,0,0,0,317.38,246Z" style="opacity:0.2" /><path d="M314.33,227.89s2.48,67.69,4.37,91.13C320.76,344.7,340,397.18,340,397.18h14.7s-9.81-48-12.82-73c-3.43-28.4.06-94.26.06-94.26Z" style="fill:#263238" /><polygon points="338.25 397.5 355.56 397.5 355.56 392.33 336.21 391.99 338.25 397.5" style="fill:#6D28D9" /><polygon points="299.94 397.26 316.13 397.51 316.21 392.28 298.11 391.72 299.94 397.26" style="fill:#6D28D9" /><path d="M324.32,129.59c-.05.65-.43,1.15-.85,1.11s-.73-.58-.68-1.22.43-1.14.85-1.11S324.37,129,324.32,129.59Z" style="fill:#263238" /><path d="M317,129.05c0,.65-.43,1.14-.85,1.11s-.72-.58-.68-1.22.43-1.15.86-1.12S317.07,128.4,317,129.05Z" style="fill:#263238" /><path d="M319.32,129.54a23.31,23.31,0,0,1-3.5,5.3,3.72,3.72,0,0,0,3,.8Z" style="fill:#ed893e" /><path d="M321.46,137.57a5.28,5.28,0,0,0,3.8-1.84.19.19,0,0,0,0-.27.2.2,0,0,0-.27,0,5.12,5.12,0,0,1-4.32,1.69.19.19,0,0,0-.2.17.19.19,0,0,0,.17.21A6,6,0,0,0,321.46,137.57Z" style="fill:#263238" /><path d="M326.75,127.4a.32.32,0,0,0,.18-.06.37.37,0,0,0,.11-.52,3.77,3.77,0,0,0-3-1.8.38.38,0,1,0,0,.76h0a3,3,0,0,1,2.33,1.45A.38.38,0,0,0,326.75,127.4Z" style="fill:#263238" /><path d="M314.06,126.31a.4.4,0,0,0,.31-.19,3,3,0,0,1,2.27-1.56.37.37,0,0,0,.35-.4.37.37,0,0,0-.39-.36,3.82,3.82,0,0,0-2.89,1.93.38.38,0,0,0,.14.52A.42.42,0,0,0,314.06,126.31Z" style="fill:#263238" /><path d="M343.08,408.52a9.67,9.67,0,0,0,2.1-.29.2.2,0,0,0,.15-.16.21.21,0,0,0-.09-.19c-.29-.18-2.88-1.77-3.77-1.32a.62.62,0,0,0-.33.54,1.17,1.17,0,0,0,.4,1A2.44,2.44,0,0,0,343.08,408.52Zm1.55-.56c-1.36.27-2.41.22-2.85-.15a.76.76,0,0,1-.26-.68.25.25,0,0,1,.12-.23C342.1,406.66,343.58,407.35,344.63,408Z" style="fill:#6D28D9" /><path d="M345.14,408.23a.19.19,0,0,0,.1,0,.2.2,0,0,0,.09-.17c0-.1-.2-2.42-1.13-3.18a1,1,0,0,0-.81-.24h0a.61.61,0,0,0-.61.49c-.17.9,1.44,2.66,2.27,3.11ZM343.52,405a.62.62,0,0,1,.43.17,4.49,4.49,0,0,1,.95,2.51c-.82-.63-1.85-2-1.75-2.48,0-.05,0-.17.28-.2h.09Z" style="fill:#6D28D9" /><path d="M304.78,408.06a.2.2,0,0,0,.13-.16.19.19,0,0,0-.1-.19c-.36-.2-3.56-1.88-4.54-1.36a.62.62,0,0,0-.32.51h0a1.06,1.06,0,0,0,.34.93c.86.79,3.17.51,4.47.27Zm-4.26-1.4c.6-.2,2.34.49,3.61,1.12-1.78.27-3.1.17-3.59-.27a.72.72,0,0,1-.22-.62.22.22,0,0,1,.13-.2Z" style="fill:#6D28D9" /><path d="M304.78,408.06l.05,0a.17.17,0,0,0,.08-.17c0-.09-.19-2.26-1.2-3.11a1.35,1.35,0,0,0-1-.34h0c-.53,0-.68.3-.72.52-.16.9,1.73,2.67,2.69,3.12A.23.23,0,0,0,304.78,408.06Zm-2.28-3.24.2,0h0a1,1,0,0,1,.77.26,4.45,4.45,0,0,1,1,2.49c-1-.61-2.26-2-2.17-2.54C302.33,405,302.34,404.87,302.5,404.82Zm.18-.22Z" style="fill:#6D28D9" /><path d="M351.7,165.54c2.8,5.62,5.31,11.24,7.62,17,1.17,2.88,2.25,5.81,3.31,8.76.52,1.49,1,3,1.5,4.48l.36,1.13.39,1.3c.28.89.44,1.78.65,2.66a49.08,49.08,0,0,1-.92,20.23,76.58,76.58,0,0,1-2.81,9.24c-.57,1.5-1.18,3-1.83,4.43s-1.31,2.87-2.12,4.37l-5.53-2.4c.77-2.73,1.55-5.68,2.1-8.55s1.06-5.77,1.38-8.63a59,59,0,0,0,.34-8.46,33.24,33.24,0,0,0-1.1-7.83c-.19-.59-.34-1.21-.57-1.77-.12-.29-.19-.53-.34-.88l-.42-1c-.56-1.37-1.17-2.74-1.75-4.11-1.17-2.76-2.44-5.49-3.66-8.24l-7.55-16.43Z" style="fill:#6D28D9" /><path d="M349.64,160.54c7.32,2.3,14.52,27.13,14.52,27.13l-16.94,7.41s-5.48-12-8.64-21.4C335.15,163.43,340.76,157.76,349.64,160.54Z" style="fill:#6D28D9" /><path d="M349.64,160.54c7.32,2.3,14.52,27.13,14.52,27.13l-16.94,7.41s-5.48-12-8.64-21.4C335.15,163.43,340.76,157.76,349.64,160.54Z" style="opacity:0.2" /><path d="M352.77,235.39l-3.95,7.13,9.31,2.42s2.81-6.91-.51-9.11Z" style="fill:#ffb573" /><polygon points="348.13 250.61 356.68 251.32 358.13 244.94 348.82 242.52 348.13 250.61" style="fill:#ffb573" /></g></g><g id="Satellite"><path d="M334.1,157.56l-10-10a.68.68,0,0,0-1,1l4.52,4.51-9.52,9.52a.68.68,0,1,0,1,1l9.52-9.52,4.52,4.52a.68.68,0,1,0,1-1Z" style="fill:#6D28D9" /><path d="M334.1,157.56l-10-10a.68.68,0,0,0-1,1l4.52,4.51-9.52,9.52a.68.68,0,1,0,1,1l9.52-9.52,4.52,4.52a.68.68,0,1,0,1-1Z" style="opacity:0.30000000000000004" /><path d="M323.14,158.53h0a3.13,3.13,0,0,1,0-4.42l6.55-6.55a3.13,3.13,0,0,1,4.41,0h0a3.13,3.13,0,0,1,0,4.42l-6.55,6.55A3.13,3.13,0,0,1,323.14,158.53Z" style="fill:#6D28D9" /><path d="M322.61,159.06a5.49,5.49,0,0,0-7.76,0l7.76,7.75A5.5,5.5,0,0,0,322.61,159.06Z" style="fill:#6D28D9" /><rect x="311.11" y="138.14" width="16.46" height="11.26" rx="1.93" transform="translate(195.19 -183.7) rotate(45)" style="fill:#6D28D9" /><rect x="314.34" y="136.16" width="10.01" height="15.21" rx="1.35" transform="translate(646.81 19.62) rotate(135)" style="fill:#fff;opacity:0.30000000000000004" /><rect x="329.67" y="156.69" width="16.46" height="11.26" rx="1.93" transform="translate(213.75 -191.39) rotate(45)" style="fill:#6D28D9" /><rect x="332.9" y="154.72" width="10.01" height="15.21" rx="1.35" transform="translate(691.61 38.17) rotate(135)" style="fill:#fff;opacity:0.30000000000000004" /><rect x="327.19" y="149.69" width="4.03" height="5.55" rx="0.36" transform="translate(204.23 -188.12) rotate(45)" style="fill:#fff;opacity:0.7000000000000001" /></g></svg>
